The GitHub repository bosonlee/arrow-detector contains a labelled image folder "mnist" with 3 categories: left, right, straight. Examples follow, each with its label.

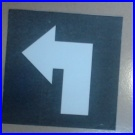
Label: left

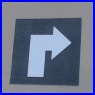
Label: right

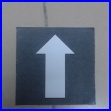
Label: straight

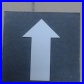
Label: straight

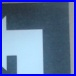
Label: left

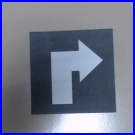
Label: right
